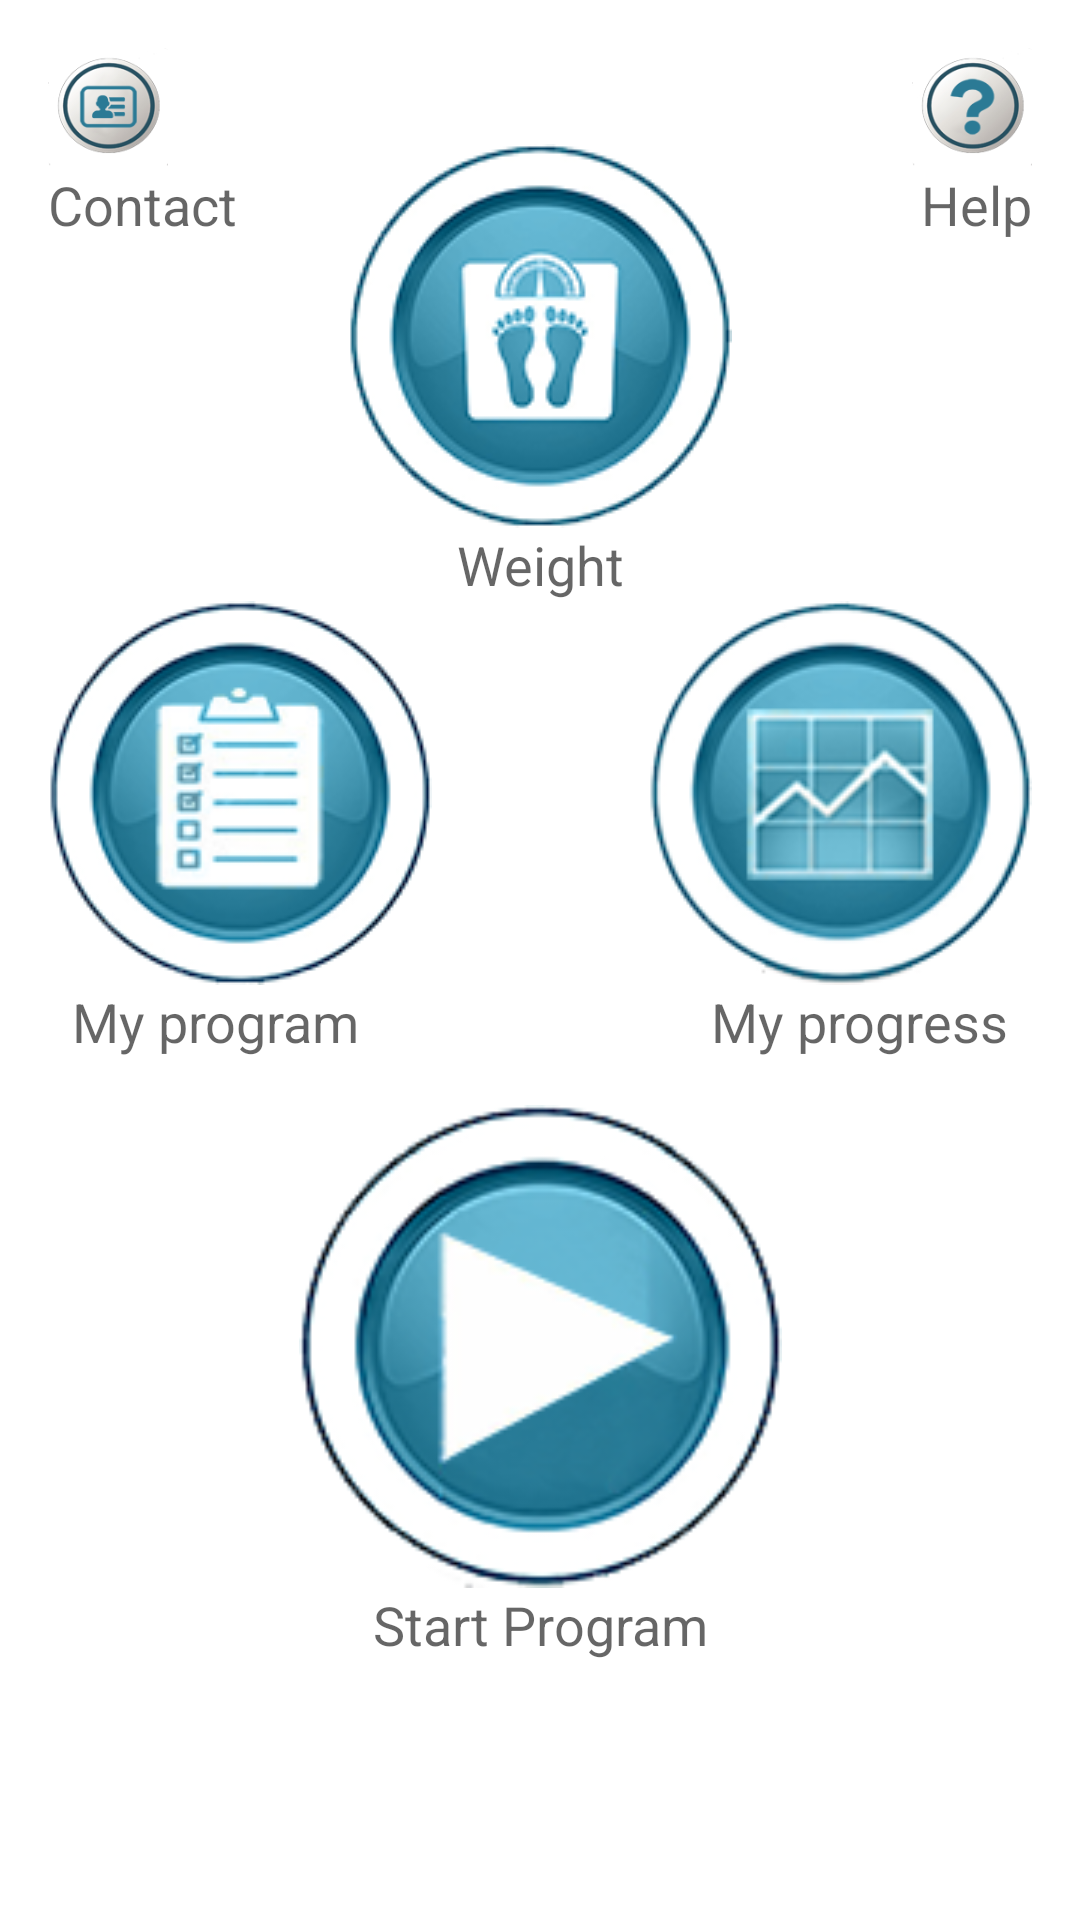

Write the Android layout XML for this screen, with the resource values it uses.
<!-- AndroidManifest.xml: application theme AppTheme.Launcher -->
<!-- res/layout/activity_main_menu.xml -->
<?xml version="1.0" encoding="utf-8"?>
<android.support.constraint.ConstraintLayout xmlns:android="http://schemas.android.com/apk/res/android"
    xmlns:app="http://schemas.android.com/apk/res-auto"
    xmlns:tools="http://schemas.android.com/tools"
    android:layout_width="match_parent"
    android:layout_height="match_parent"
    android:background="#FFFFFF"
    tools:context="dk.aau.gr6406.trainez.MainMenuActivity">

    <TextView
        android:id="@+id/stat_menu_text"
        android:layout_width="wrap_content"
        android:layout_height="wrap_content"
        android:layout_marginRight="24dp"
        android:layout_marginTop="0dp"
        android:text="@string/my_progress"
        android:textAppearance="@style/TextAppearance.AppCompat.Caption"
        android:textSize="18sp"
        app:layout_constraintRight_toRightOf="parent"
        app:layout_constraintTop_toBottomOf="@+id/stat_menu_button" />

    <ImageButton
        android:id="@+id/compose_menu_button"
        android:layout_width="wrap_content"
        android:layout_height="wrap_content"
        android:layout_marginLeft="16dp"
        android:background="#FFFFFF"
        android:onClick="composeProgrammeButtonClicked"
        app:layout_constraintLeft_toLeftOf="parent"
        app:srcCompat="@drawable/myprogramme"
        android:layout_marginTop="120dp"
        app:layout_constraintTop_toBottomOf="@+id/Contac" />

    <ImageButton
        android:id="@+id/weight_menu_button"
        android:layout_width="wrap_content"
        android:layout_height="wrap_content"
        android:layout_marginTop="48dp"
        android:background="#FFFFFF"
        android:onClick="enterWeightButtonClicked"
        app:layout_constraintTop_toTopOf="parent"
        app:srcCompat="@drawable/bodyweight"
        android:layout_marginRight="8dp"
        app:layout_constraintRight_toRightOf="parent"
        android:layout_marginLeft="8dp"
        app:layout_constraintLeft_toLeftOf="parent" />

    <ImageButton
        android:id="@+id/start_menu_button"
        android:layout_width="181dp"
        android:layout_height="161dp"
        android:layout_marginLeft="8dp"
        android:background="#FFFFFF"
        android:onClick="playProgrammeButtonClicked"
        android:scaleType="fitCenter"
        app:layout_constraintLeft_toLeftOf="parent"
        app:srcCompat="@drawable/play"
        android:layout_marginTop="168dp"
        app:layout_constraintTop_toBottomOf="@+id/weight_menu_text"
        android:layout_marginRight="8dp"
        app:layout_constraintRight_toRightOf="parent"
        app:layout_constraintHorizontal_bias="0.502" />

    <ImageButton
        android:id="@+id/stat_menu_button"
        android:layout_width="wrap_content"
        android:layout_height="wrap_content"
        android:layout_marginRight="16dp"
        android:background="#FFFFFF"
        android:onClick="viewStatisticsButtonClicked"
        app:layout_constraintRight_toRightOf="parent"
        app:srcCompat="@drawable/statistics"
        android:layout_marginTop="120dp"
        app:layout_constraintTop_toBottomOf="@+id/textView2" />

    <TextView
        android:id="@+id/weight_menu_text"
        android:layout_width="wrap_content"
        android:layout_height="wrap_content"
        android:text="@string/weight"
        android:textAppearance="@style/TextAppearance.AppCompat.Caption"
        android:textSize="18sp"
        android:layout_marginTop="0dp"
        app:layout_constraintTop_toBottomOf="@+id/weight_menu_button"
        android:layout_marginRight="8dp"
        app:layout_constraintRight_toRightOf="parent"
        android:layout_marginLeft="8dp"
        app:layout_constraintLeft_toLeftOf="parent"
        app:layout_constraintHorizontal_bias="0.501" />

    <TextView
        android:id="@+id/Contac"
        android:layout_width="wrap_content"
        android:layout_height="wrap_content"
        android:layout_marginTop="0dp"
        android:text="Contact"
        android:textAppearance="@style/TextAppearance.AppCompat.Caption"
        android:textSize="18sp"
        app:layout_constraintTop_toBottomOf="@+id/imageButton"
        android:layout_marginLeft="16dp"
        app:layout_constraintLeft_toLeftOf="parent" />

    <TextView
        android:id="@+id/textView2"
        android:layout_width="wrap_content"
        android:layout_height="wrap_content"
        android:layout_marginRight="16dp"
        android:layout_marginTop="0dp"
        android:text="@string/help"
        android:textAppearance="@style/TextAppearance.AppCompat.Caption"
        android:textSize="18sp"
        app:layout_constraintRight_toRightOf="parent"
        app:layout_constraintTop_toBottomOf="@+id/help_menu_button" />

    <TextView
        android:id="@+id/start_menu_text"
        android:layout_width="wrap_content"
        android:layout_height="wrap_content"
        android:text="@string/start_program"
        android:textAppearance="@style/TextAppearance.AppCompat.Caption"
        android:textSize="18sp"
        android:layout_marginTop="0dp"
        app:layout_constraintTop_toBottomOf="@+id/start_menu_button"
        android:layout_marginRight="8dp"
        app:layout_constraintRight_toRightOf="parent"
        android:layout_marginLeft="8dp"
        app:layout_constraintLeft_toLeftOf="parent" />

    <TextView
        android:id="@+id/compose_menu_text"
        android:layout_width="wrap_content"
        android:layout_height="wrap_content"
        android:layout_marginLeft="24dp"
        android:layout_marginTop="0dp"
        android:text="@string/my_program"
        android:textAppearance="@style/TextAppearance.AppCompat.Caption"
        android:textSize="18sp"
        app:layout_constraintLeft_toLeftOf="parent"
        app:layout_constraintTop_toBottomOf="@+id/compose_menu_button" />

    <ImageButton
        android:id="@+id/help_menu_button"
        android:layout_width="40dp"
        android:layout_height="40dp"
        android:layout_marginRight="16dp"
        android:layout_marginTop="16dp"
        android:background="@drawable/help_button"
        android:onClick="helpClickedButton"
        app:layout_constraintRight_toRightOf="parent"
        app:layout_constraintTop_toTopOf="parent" />

    <ImageButton
        android:id="@+id/imageButton"
        android:layout_width="40dp"
        android:layout_height="40dp"
        android:background="@drawable/info_button"
        android:layout_marginLeft="16dp"
        app:layout_constraintLeft_toLeftOf="parent"
        app:layout_constraintTop_toTopOf="parent"
        android:layout_marginTop="16dp" />

</android.support.constraint.ConstraintLayout>
<!-- resources referenced by this layout -->
<resources>
  <!-- drawable bodyweight: png bitmap (drawable, 20263 bytes) -->
  <!-- drawable help_button: png bitmap (drawable, 16535 bytes) -->
  <!-- drawable info_button: png bitmap (drawable, 16561 bytes) -->
  <!-- drawable myprogramme: png bitmap (drawable, 21299 bytes) -->
  <!-- drawable play: png bitmap (drawable, 19900 bytes) -->
  <!-- drawable statistics: png bitmap (drawable, 22581 bytes) -->
  <string name="help">Help</string>
  <string name="my_program">My program</string>
  <string name="my_progress">My progress</string>
  <string name="start_program">Start Program</string>
  <string name="weight">Weight</string>
  <style name="AppTheme.Launcher" parent="Theme.AppCompat.Light.NoActionBar">
          <item name="android:windowBackground">@drawable/background_splash</item>
  
      </style>
  <!-- drawable background_splash (drawable) -->
  <layer-list xmlns:android="http://schemas.android.com/apk/res/android" android:opacity="opaque">
      
      <item android:drawable="@android:color/white"/>
      <item>
          <bitmap
              android:src="@drawable/heart"
              android:gravity="center"/>
      </item>
  
  </layer-list>
  <!-- drawable heart: png bitmap (drawable, 20936 bytes) -->
</resources>
